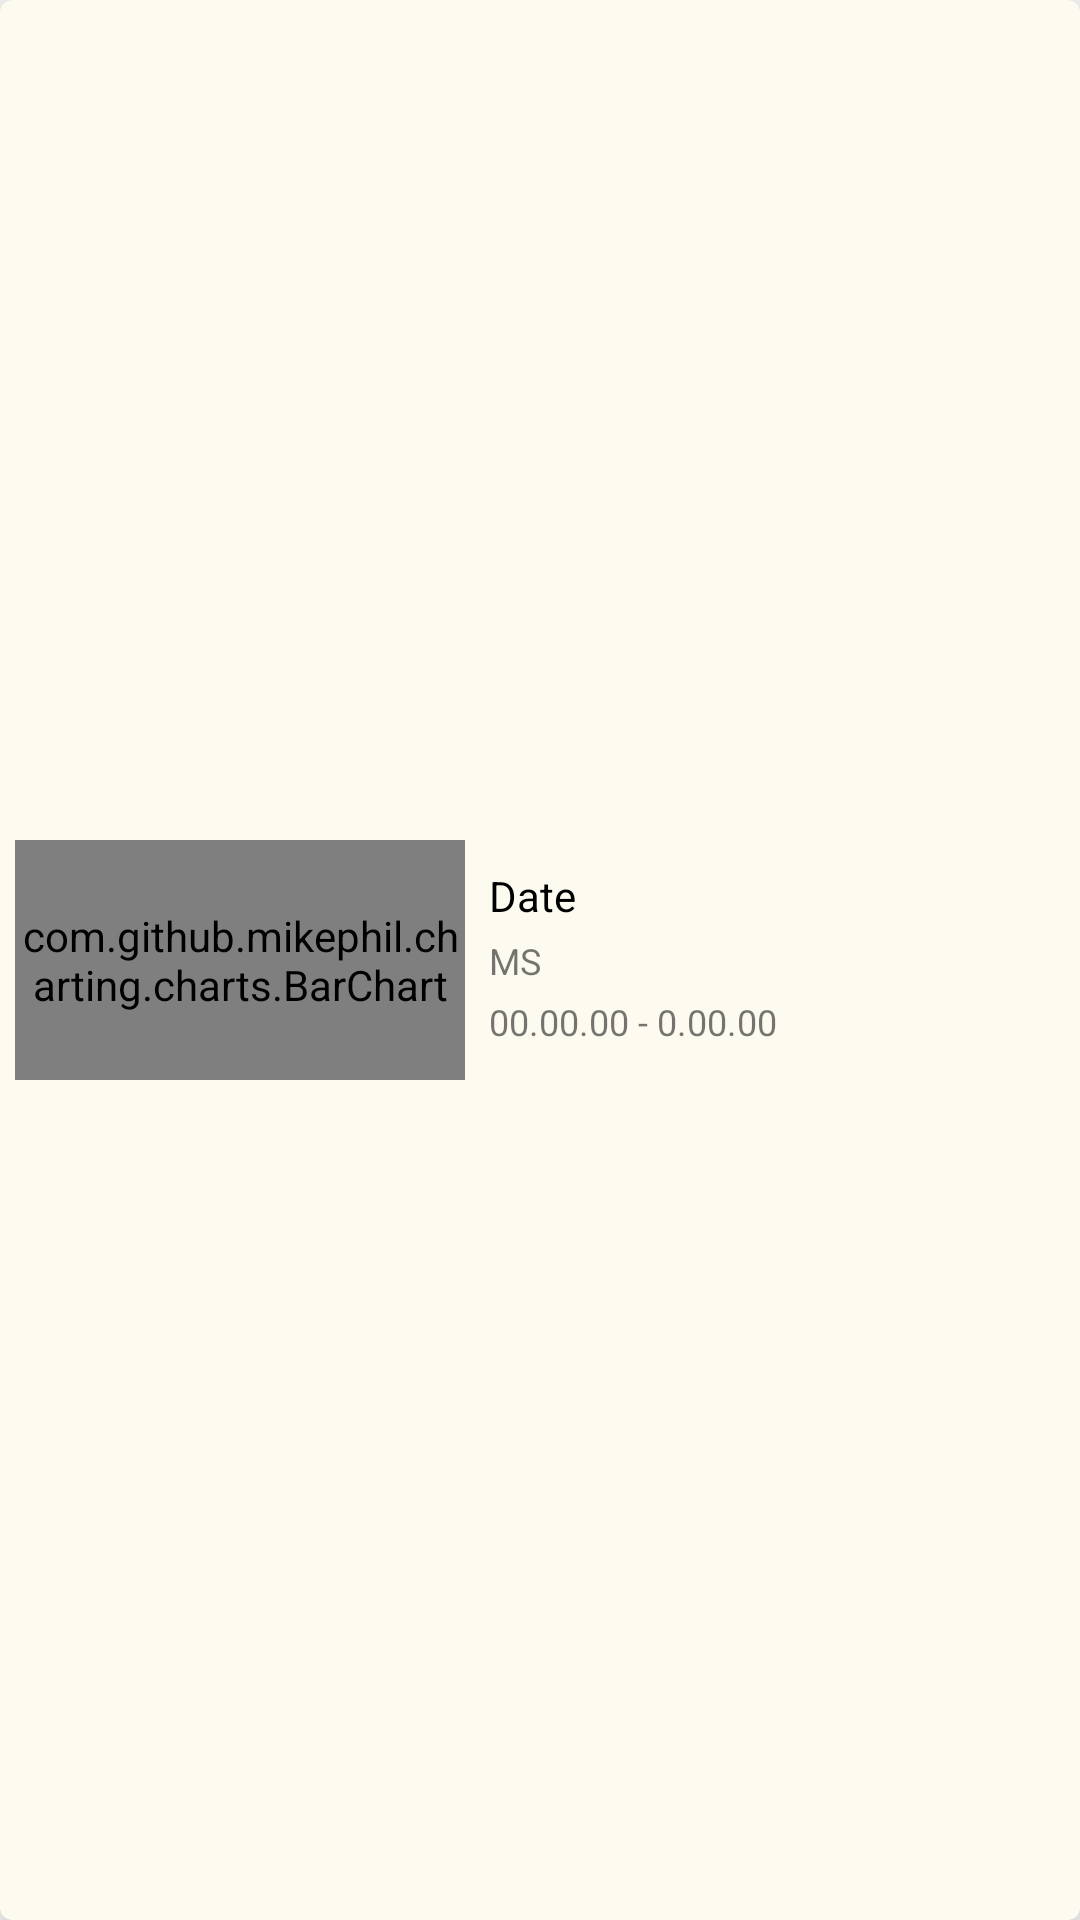

Here is an Android app screen rendered from its layout file. Give the layout XML and the strings, colors and styles it references.
<!-- AndroidManifest.xml: application theme Theme.YourStory -->
<!-- res/layout/report_row_item.xml -->
<?xml version="1.0" encoding="utf-8"?>
<androidx.cardview.widget.CardView xmlns:android="http://schemas.android.com/apk/res/android"
    xmlns:app="http://schemas.android.com/apk/res-auto"
    xmlns:tools="http://schemas.android.com/tools"
    android:layout_width="match_parent"
    android:id="@+id/cardView_reports"
    android:layout_height="wrap_content"
    android:layout_marginLeft="5dp"
    android:layout_marginTop="5dp"
    android:layout_marginRight="5dp"
    app:cardBackgroundColor="@color/egg_white"
    app:cardCornerRadius="4dp"
    app:cardElevation="10dp"
    app:contentPadding="5dp">
    <androidx.constraintlayout.widget.ConstraintLayout
        android:layout_width="match_parent"
        android:layout_height="match_parent">
        <com.github.mikephil.charting.charts.BarChart
            android:id="@+id/barChart"
            android:layout_width="150dp"
            android:layout_height="80dp"
            app:layout_constraintBottom_toBottomOf="parent"
            app:layout_constraintStart_toStartOf="parent"
            app:layout_constraintTop_toTopOf="parent"/>
        <TextView
            android:id="@+id/report_item_date"
            android:layout_width="wrap_content"
            android:layout_height="wrap_content"
            android:layout_marginBottom="4dp"
            android:text="Date"
            android:textColor="@color/black"
            android:textSize="14dp"
            app:layout_constraintBottom_toTopOf="@+id/report_item_MS"
            app:layout_constraintStart_toStartOf="@+id/report_item_MS" />
        <TextView
            android:id="@+id/report_item_timeinterval"
            android:layout_width="wrap_content"
            android:layout_height="wrap_content"
            android:layout_marginTop="4dp"
            android:text="00.00.00 - 0.00.00"
            android:textSize="12dp"
            app:layout_constraintStart_toStartOf="@+id/report_item_MS"
            app:layout_constraintTop_toBottomOf="@+id/report_item_MS" />
        <TextView
            android:id="@+id/report_item_MS"
            android:layout_width="wrap_content"
            android:layout_height="wrap_content"
            android:layout_marginStart="8dp"
            android:text="MS"
            android:textSize="12dp"
            app:layout_constraintBottom_toBottomOf="parent"
            app:layout_constraintStart_toEndOf="@+id/barChart"
            app:layout_constraintTop_toTopOf="parent" />
        <ImageView
            android:id="@+id/report_item_delete"
            android:layout_width="25dp"
            android:layout_height="25dp"
            android:background="@drawable/ic_baseline_check_circle_24"
            android:visibility="invisible"
            android:text=""
            app:layout_constraintEnd_toEndOf="parent"
            app:layout_constraintTop_toTopOf="parent"
            tools:ignore="SpeakableTextPresentCheck" />
    </androidx.constraintlayout.widget.ConstraintLayout>
</androidx.cardview.widget.CardView>
<!-- resources referenced by this layout -->
<resources>
  <color name="black">#FF000000</color>
  <color name="egg_white">#FDFBEF</color>
  <!-- drawable ic_baseline_check_circle_24 (drawable) -->
  <vector android:height="24dp" android:tint="#3A9D49"
      android:viewportHeight="24" android:viewportWidth="24"
      android:width="24dp" xmlns:android="http://schemas.android.com/apk/res/android">
      <path android:fillColor="@android:color/white" android:pathData="M12,2C6.48,2 2,6.48 2,12s4.48,10 10,10 10,-4.48 10,-10S17.52,2 12,2zM10,17l-5,-5 1.41,-1.41L10,14.17l7.59,-7.59L19,8l-9,9z"/>
  </vector>
  <style name="Theme.YourStory" parent="Theme.MaterialComponents.DayNight.NoActionBar">
          
          <item name="colorPrimary">@color/green_standard</item>
          <item name="colorPrimaryVariant">@color/purple_700</item>
          <item name="colorOnPrimary">@color/white</item>
          
          <item name="colorSecondary">@color/teal_200</item>
          <item name="colorSecondaryVariant">#449C86</item>
          <item name="colorOnSecondary">@color/black</item>
          <item name="android:datePickerStyle">@style/myDatePickerStyle</item>
          
          <item name="android:statusBarColor" tools:targetApi="l">?attr/colorPrimaryVariant</item>
          
      </style>
  <color name="green_standard">#A1E44D</color>
  <color name="purple_700">#FF3700B3</color>
  <color name="white">#FFFFFFFF</color>
  <color name="teal_200">#FF03DAC5</color>
  <style name="myDatePickerStyle" parent="android:Widget.Material.DatePicker">
          <item name="android:datePickerMode">spinner</item>
      </style>
</resources>
